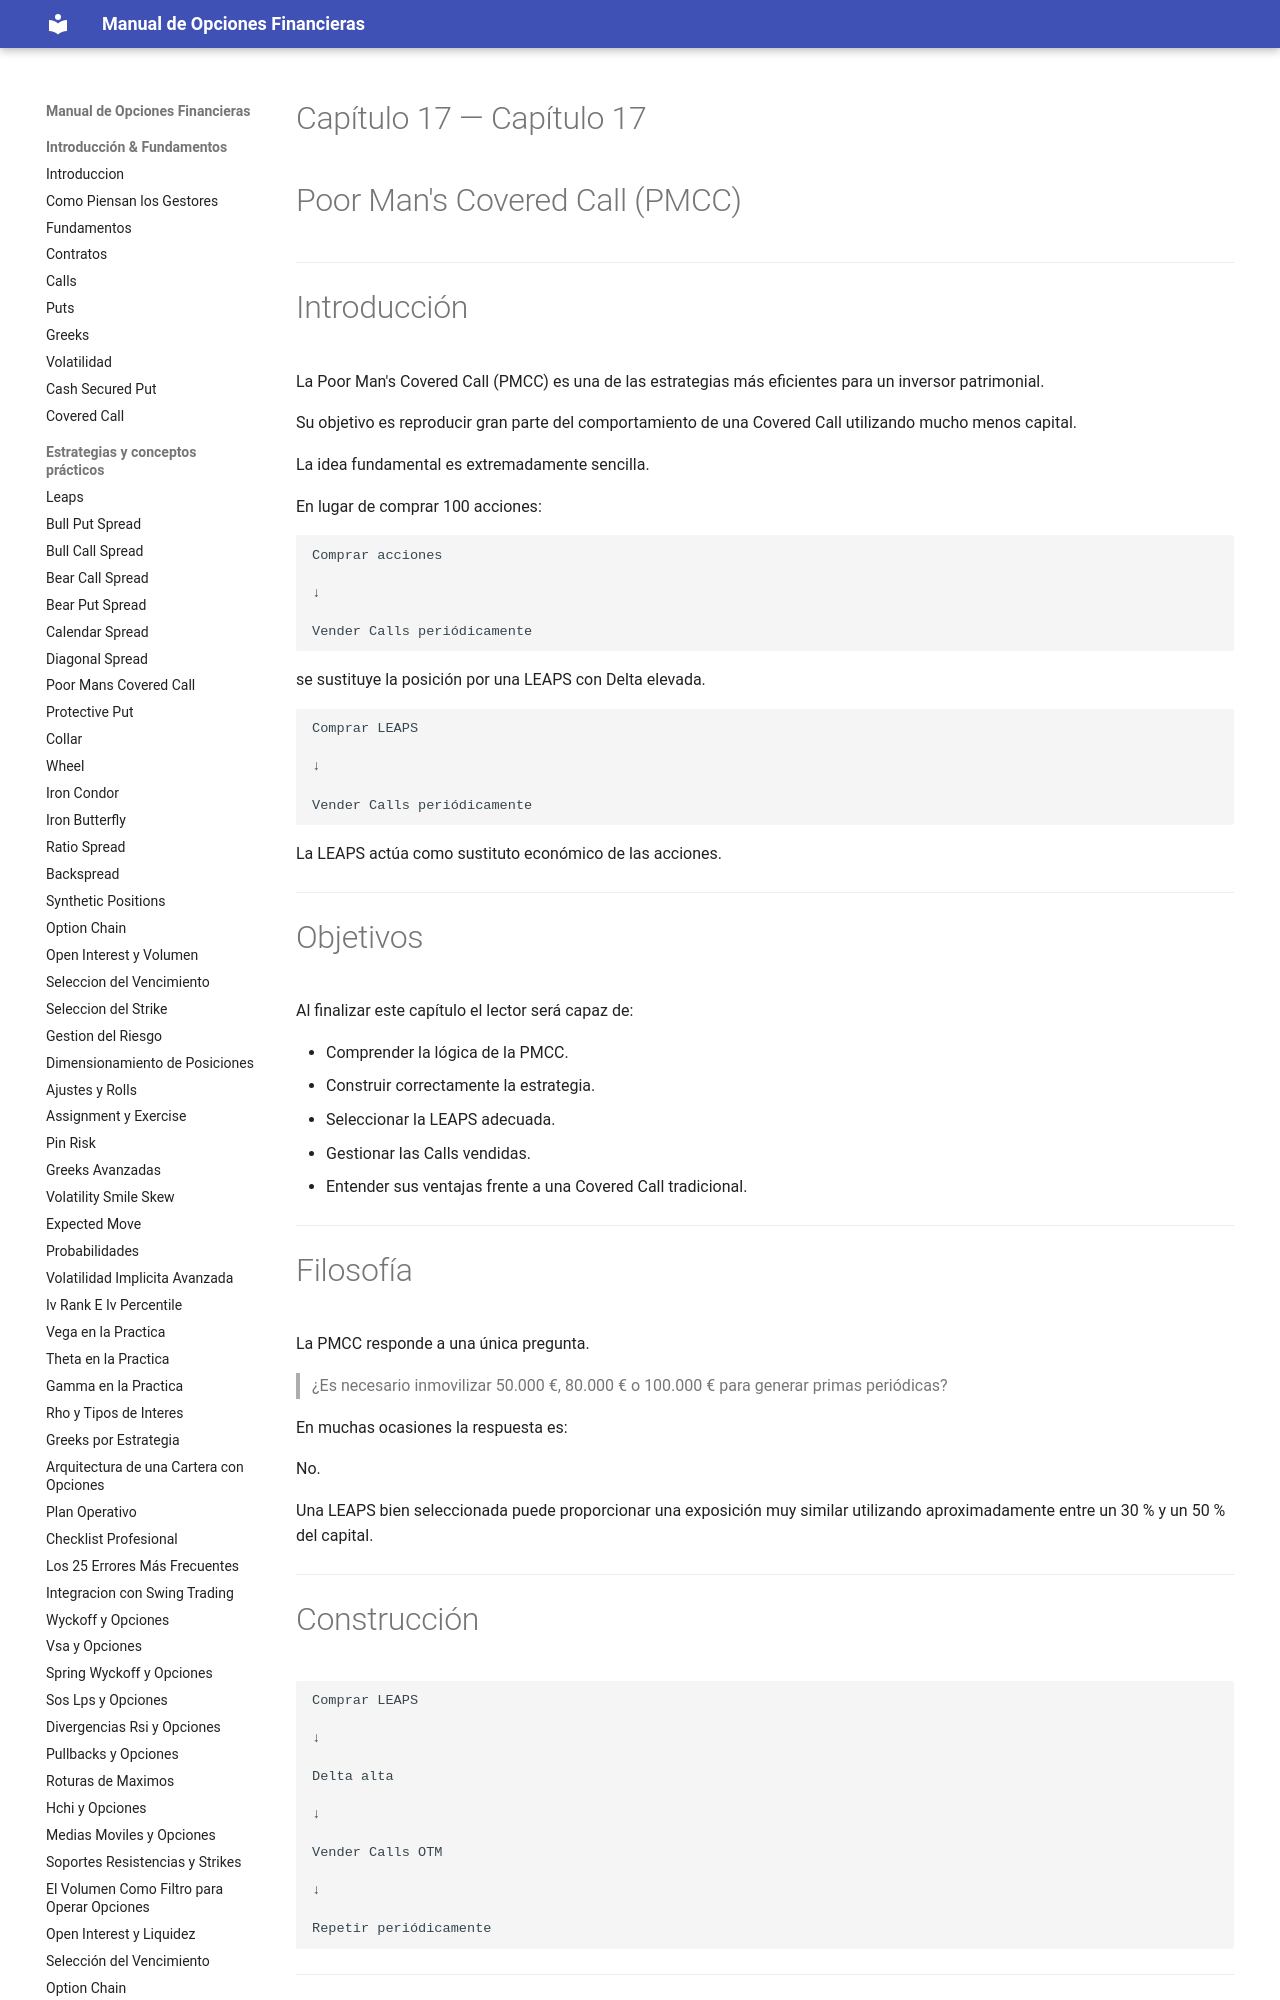

repository: juanahs/opciones-financieras · page: 17-poor-mans-covered-call/index.html · generator: mkdocs

---
description: ""
date: 2026-09-21
tags: []
draft: false
title: "Capítulo 17 — Poor Man's Covered Call (PMCC)"

---

# Capítulo 17 — Poor Man's Covered Call (PMCC)



---

# Introducción

La Poor Man's Covered Call (PMCC) es una de las estrategias más eficientes para un inversor patrimonial.

Su objetivo es reproducir gran parte del comportamiento de una Covered Call utilizando mucho menos capital.

La idea fundamental es extremadamente sencilla.

En lugar de comprar 100 acciones:

```
Comprar acciones

↓

Vender Calls periódicamente
```
